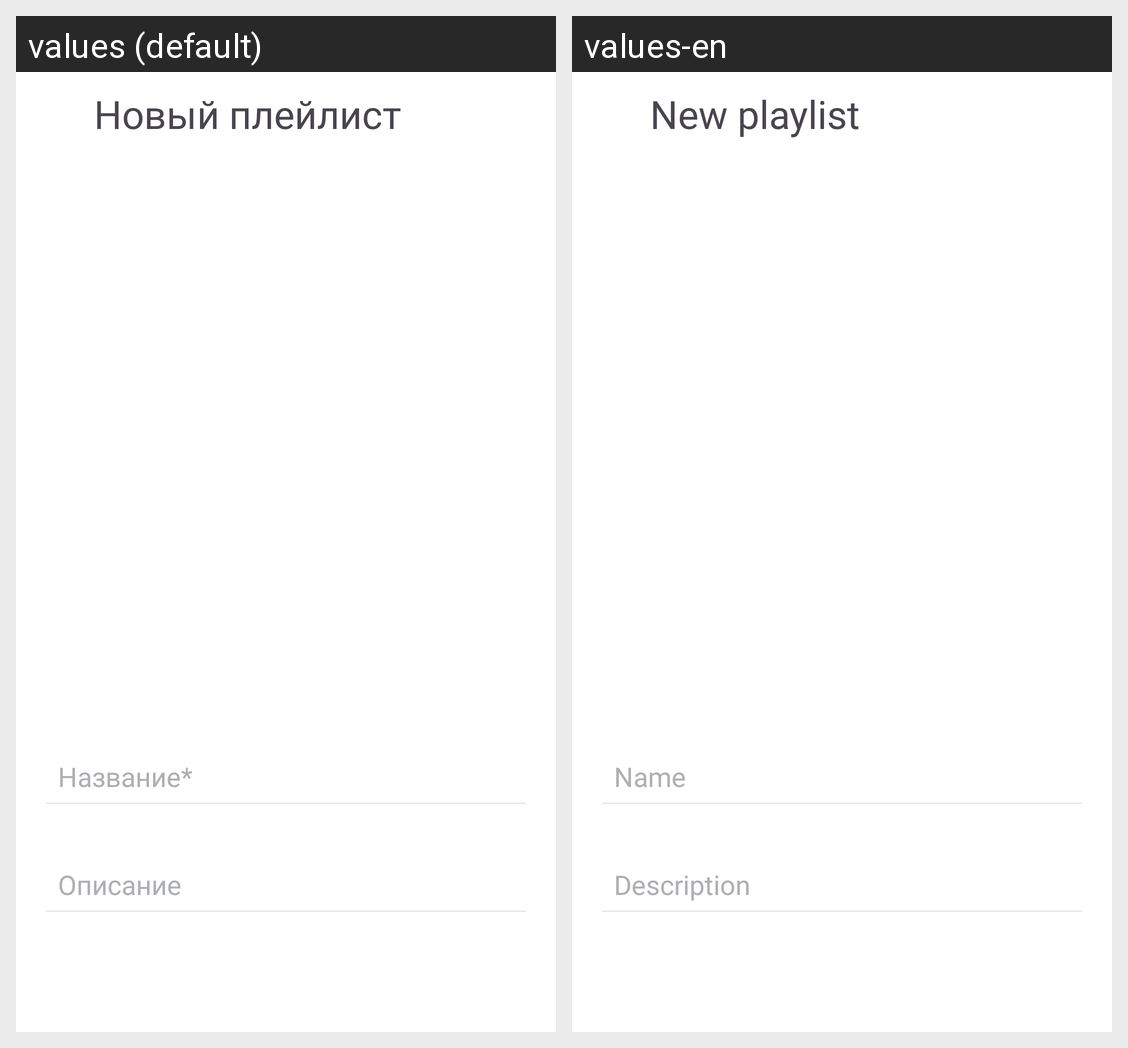

Here is an Android app screen in its default locale and in the app's own translations. Write out the translated-string differences for the strings that appear on this screen.
Android screen res/layout/create_new_playlist.xml rendered under 2 locales, left to right: values (default), values-en. Device: Nexus 5 (rendered at 1080×1920; each locale shown at half size, 540×960, under a caption strip naming it); theme Base.Theme.PlaylistMaker.
Strings drawn on this screen, with the default value and each locale's value (text and hints the layout hard-codes, and strings that could not be matched under every locale, appear in the picture but are not listed):

new_playlist
  values: Новый плейлист
  values-en: New playlist

name
  values: Название*
  values-en: Name

description
  values: Описание
  values-en: Description
